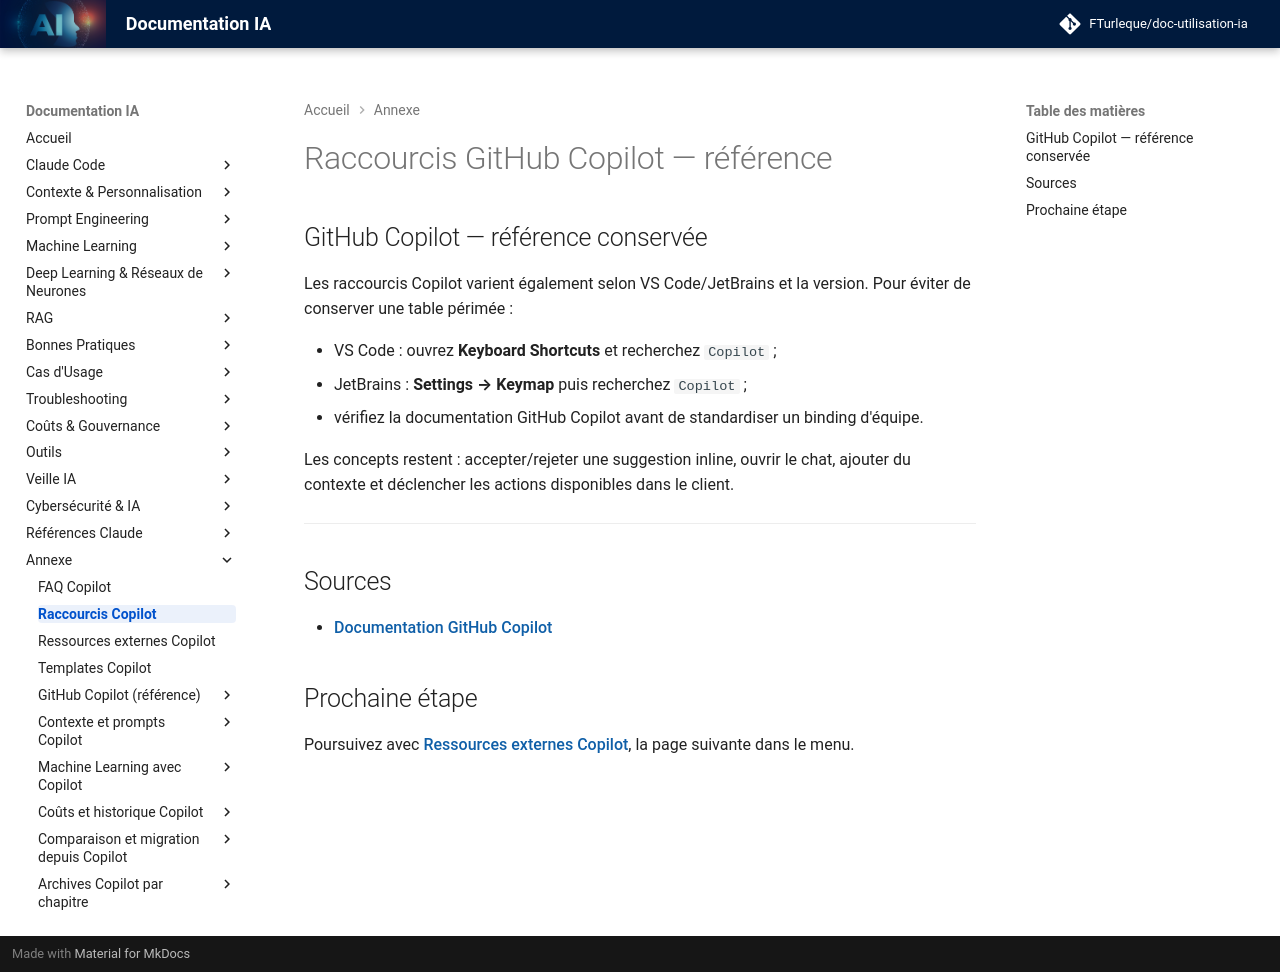

repository: FTurleque/doc-utilisation-ia · page: appendices/raccourcis-clavier/index.html · generator: mkdocs

# Raccourcis GitHub Copilot — référence

## GitHub Copilot — référence conservée

Les raccourcis Copilot varient également selon VS Code/JetBrains et la version. Pour éviter de conserver une table périmée :

- VS Code : ouvrez **Keyboard Shortcuts** et recherchez `Copilot` ;
- JetBrains : **Settings → Keymap** puis recherchez `Copilot` ;
- vérifiez la documentation GitHub Copilot avant de standardiser un binding d'équipe.

Les concepts restent : accepter/rejeter une suggestion inline, ouvrir le chat, ajouter du contexte et déclencher les actions disponibles dans le client.

---


## Sources

- [Documentation GitHub Copilot](https://docs.github.com/en/copilot)

## Prochaine étape

Poursuivez avec **[Ressources externes Copilot](ressources-externes.md)**, la page suivante dans le menu.
